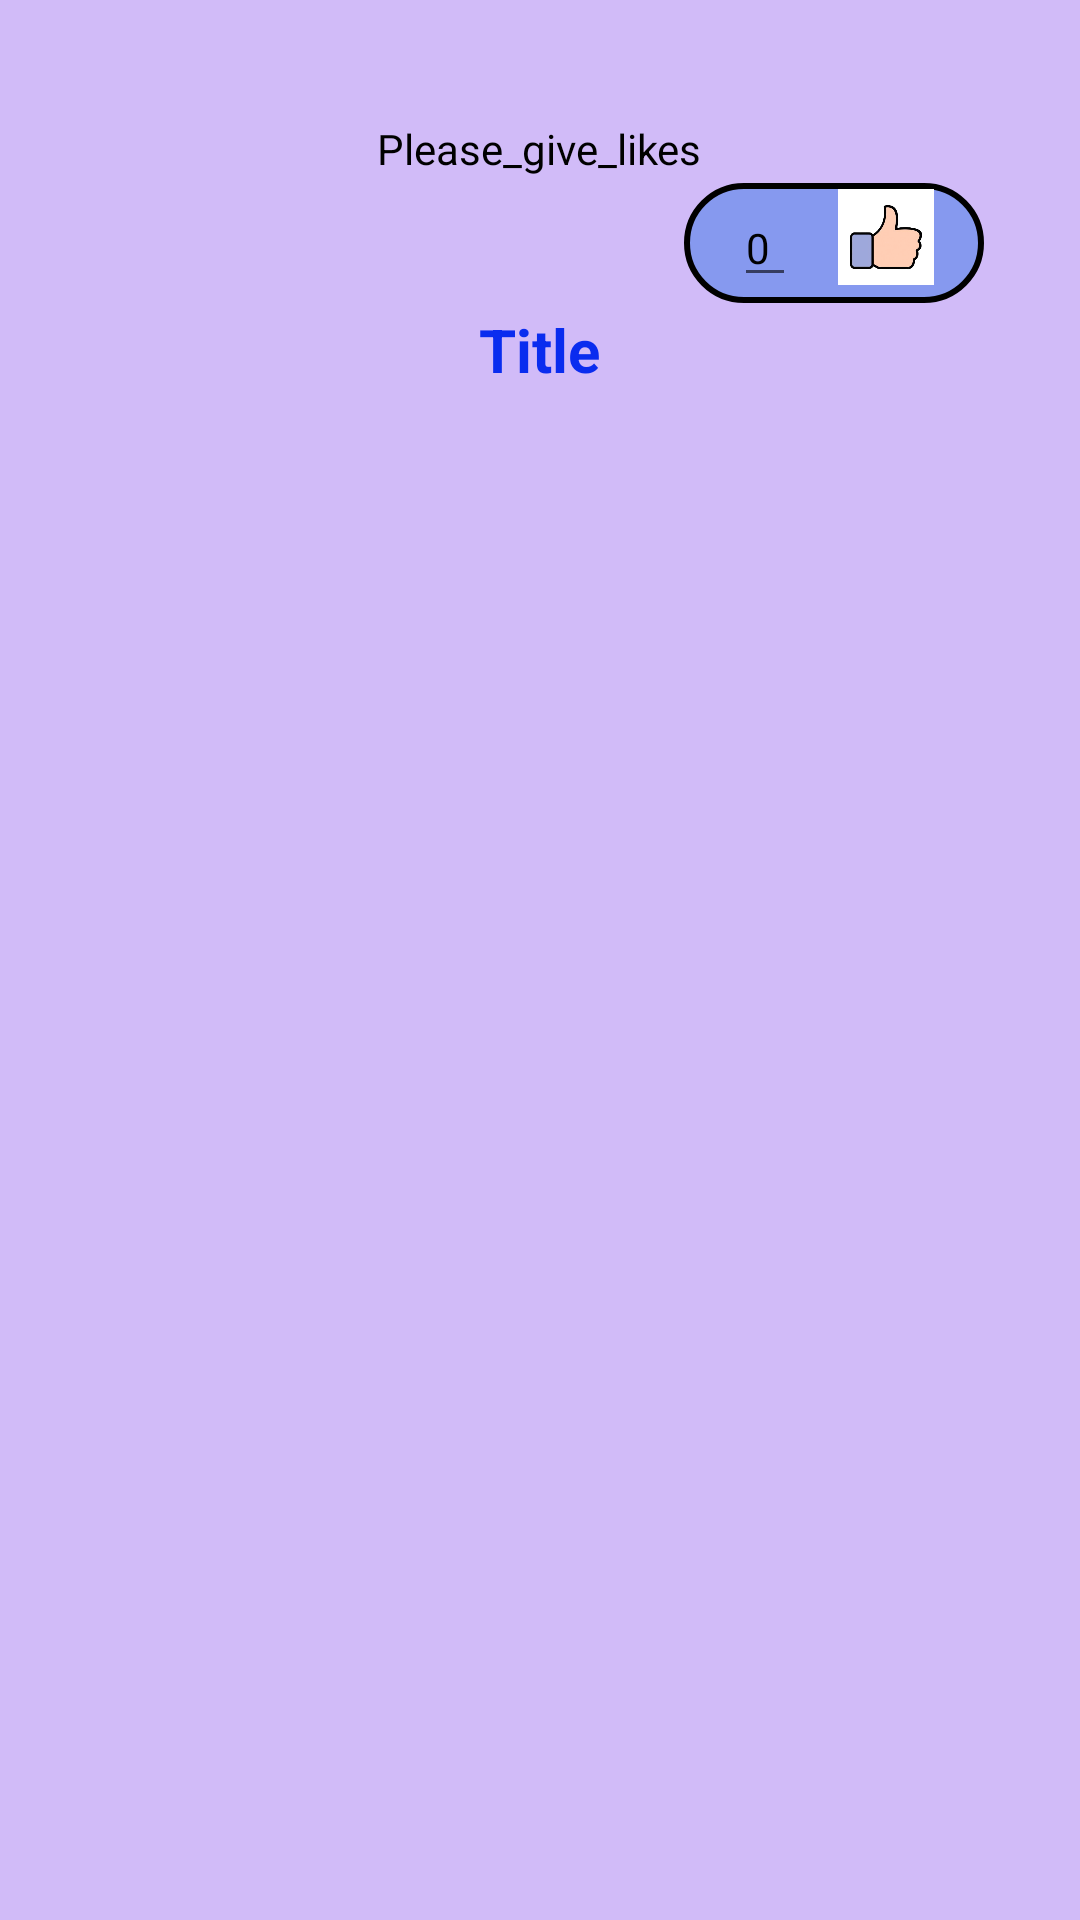

Android layout source for this screen:
<!-- AndroidManifest.xml: application theme Theme.Recoin_market -->
<!-- res/layout/fragment_word.xml -->
<?xml version="1.0" encoding="utf-8"?>
<LinearLayout xmlns:android="http://schemas.android.com/apk/res/android"
    xmlns:tools="http://schemas.android.com/tools"
    android:layout_width="match_parent"
    android:layout_height="match_parent"
    android:background="#D1BBF8"
    android:gravity="center_horizontal"
    android:orientation="vertical"
    android:padding="12dp"
    tools:context=".ui.oferts.WordFragment">

    <TextView
        android:id="@+id/text_about_score"
        android:layout_width="wrap_content"
        android:layout_height="wrap_content"
        android:layout_marginTop="28dp"
        android:text="Please_give_likes"
        android:textAlignment="center"
        android:textColor="@color/black" />

    <LinearLayout
        android:id="@+id/layout_score"
        android:layout_width="100dp"
        android:layout_height="40dp"
        android:layout_gravity="end"
        android:layout_marginTop="2dp"
        android:layout_marginEnd="20dp"
        android:background="@drawable/bg_frame"
        android:gravity="center"
        android:padding="2dp">

        <EditText
            android:id="@+id/likes_counter"
            android:layout_width="wrap_content"
            android:layout_height="wrap_content"
            android:hint="0"
            android:inputType="number"
            android:textColorHint="@color/black"
            android:textSize="14sp" />

        <ImageView
            android:id="@+id/give_scores_btn"
            android:layout_width="32dp"
            android:layout_height="32dp"
            android:layout_gravity="end"
            android:layout_marginStart="14dp"
            android:src="@drawable/like_image88" />
    </LinearLayout>

    <TextView
        android:id="@+id/title_of_doc_on_word_page"
        android:layout_width="wrap_content"
        android:layout_height="wrap_content"
        android:layout_marginTop="2dp"
        android:text="Title"
        android:textColor="#0A2CEF"
        android:textSize="20sp"
        android:textStyle="bold" />

    <ImageView
        android:layout_width="160dp"
        android:layout_height="160dp"
        android:layout_marginHorizontal="6dp"
        android:src="@drawable/word_logo_04" />


</LinearLayout>
<!-- resources referenced by this layout -->
<resources>
  <!-- drawable bg_frame (drawable) -->
  <?xml version="1.0" encoding="utf-8"?>
  <shape
      xmlns:android="http://schemas.android.com/apk/res/android"
      android:shape="rectangle">
  
      <solid
          android:color="#9E5985EB">
  
      </solid>
  
      <stroke
          android:color="@color/black"
          android:width="2dp">
  
      </stroke>
  
      <corners
          android:radius="28dp">
  
      </corners>
  </shape>
  <!-- drawable like_image88: png bitmap (drawable, 27625 bytes) -->
  <style name="Theme.Recoin_market" parent="Theme.MaterialComponents.Light.NoActionBar">
          
          <item name="colorPrimary">@color/purple_500</item>
          <item name="colorPrimaryVariant">@color/purple_700</item>
          <item name="colorOnPrimary">@color/white</item>
          
          <item name="colorSecondary">@color/teal_200</item>
          <item name="colorSecondaryVariant">@color/teal_700</item>
          <item name="colorOnSecondary">@color/black</item>
          
          <item name="android:statusBarColor">?attr/colorPrimaryVariant</item>
          
      </style>
  <!-- not gathered from this repository: default colours our renderer supplied (Android Studio template values) -->
  <color name="purple_500">#FF6200EE</color>
  <color name="purple_700">#FF3700B3</color>
  <color name="teal_200">#FF03DAC5</color>
  <color name="teal_700">#FF018786</color>
  <color name="black">#FF000000</color>
  <color name="white">#FFFFFFFF</color>
</resources>
